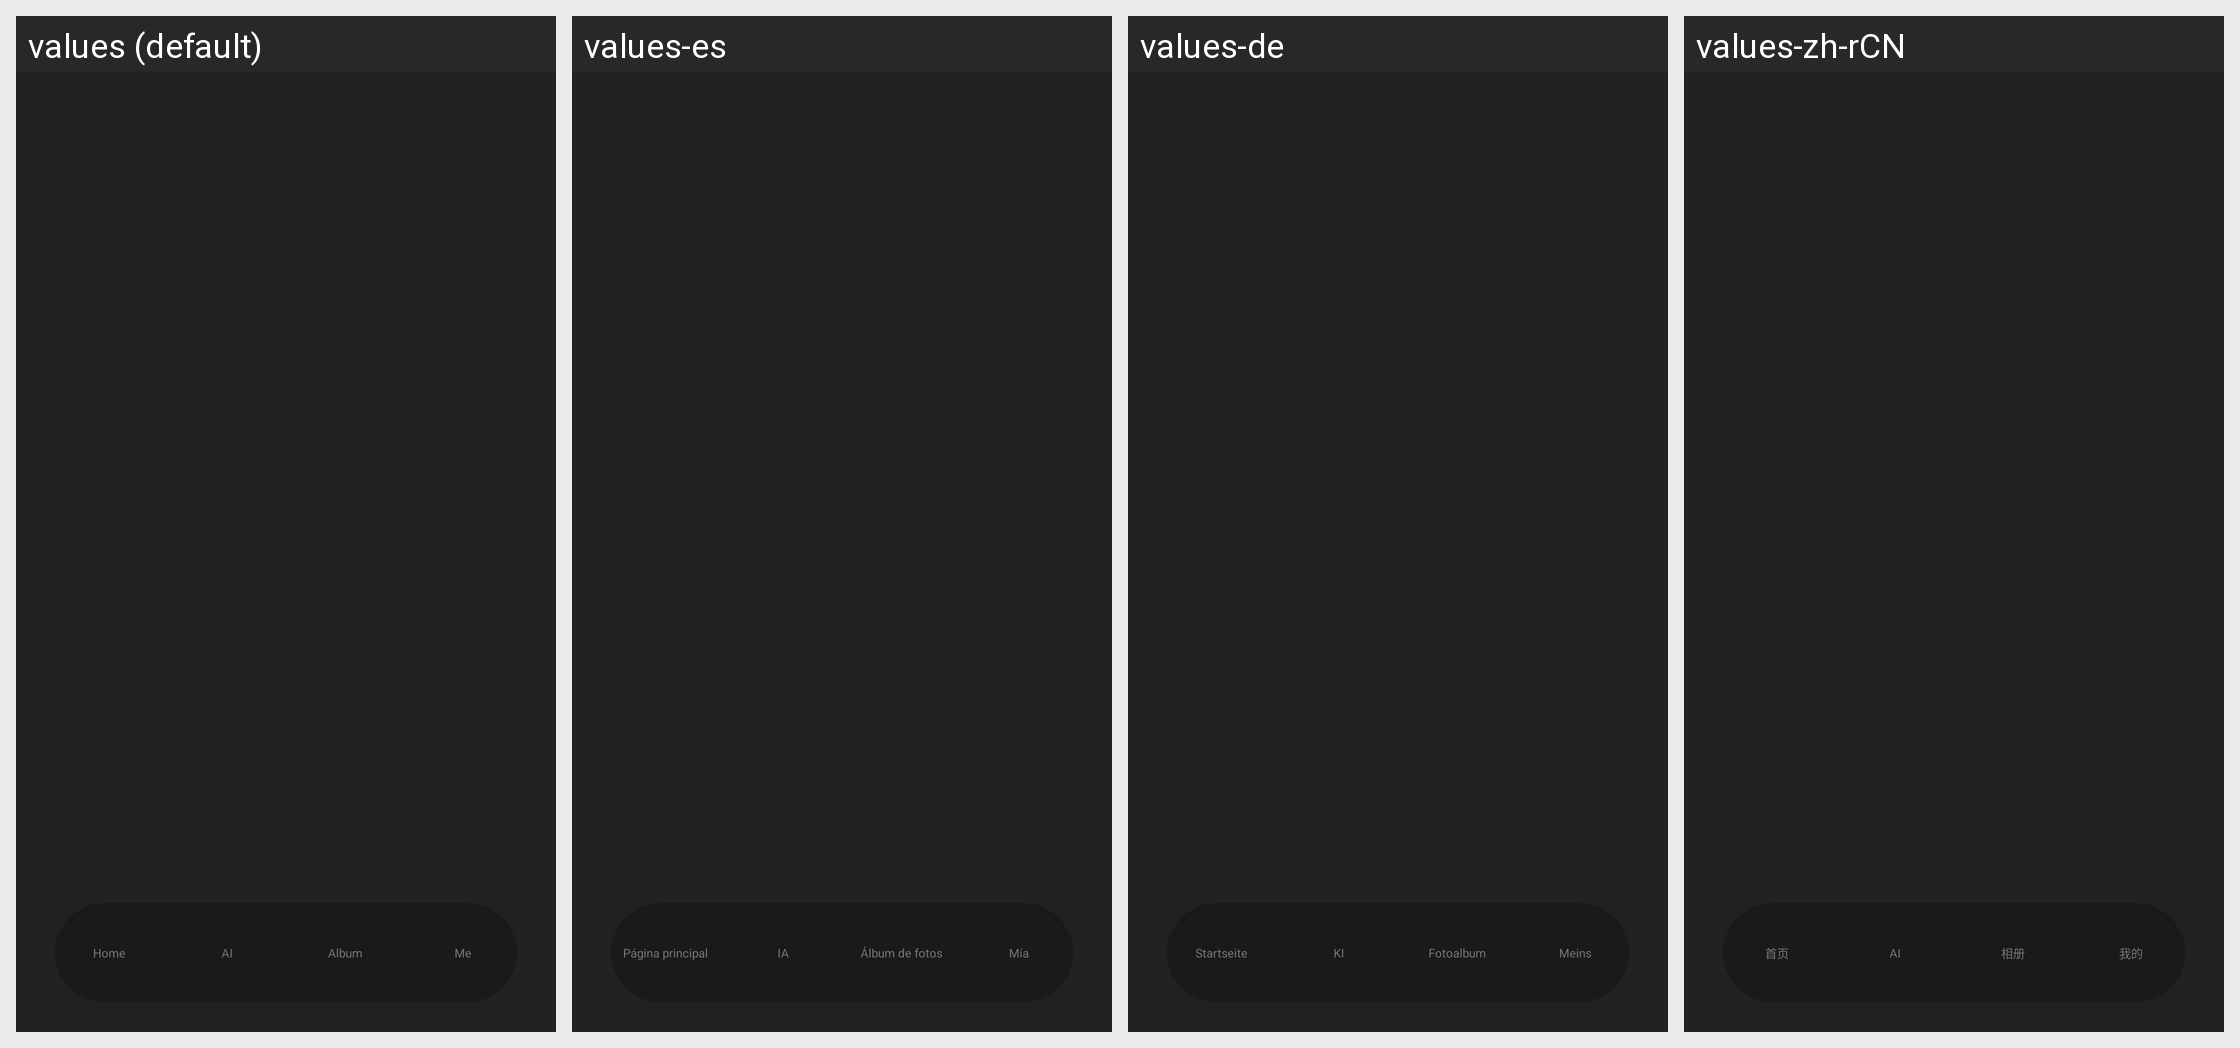

Strings drawn on this Android screen and how each of the app's shown locales translates them:
Android screen res/layout/activity_main.xml rendered under 4 locales, left to right: values (default), values-es, values-de, values-zh-rCN. Device: Nexus 5 (rendered at 1080×1920; each locale shown at half size, 540×960, under a caption strip naming it); theme Theme.GlassStudio.
Other locales in the repository, not shown: values-ar, values-fr, values-hi-rIN, values-in-rID, values-it-rIT, values-ja, values-ko-rKR, values-pt, values-pt-rBR, values-ru-rRU, values-th-rTH, values-tr-rTR, values-vi-rVN, values-zh-rHK, values-zh-rTW.
Strings drawn on this screen, with the default value and each locale's value (text and hints the layout hard-codes, and strings that could not be matched under every locale, appear in the picture but are not listed):

h_glass_120
  values: Home
  values-es: Página principal
  values-de: Startseite
  values-zh-rCN: 首页

h_glass_121
  values: AI
  values-es: IA
  values-de: KI
  values-zh-rCN: AI

h_glass_122
  values: Album
  values-es: Álbum de fotos
  values-de: Fotoalbum
  values-zh-rCN: 相册

h_glass_123
  values: Me
  values-es: Mía
  values-de: Meins
  values-zh-rCN: 我的
